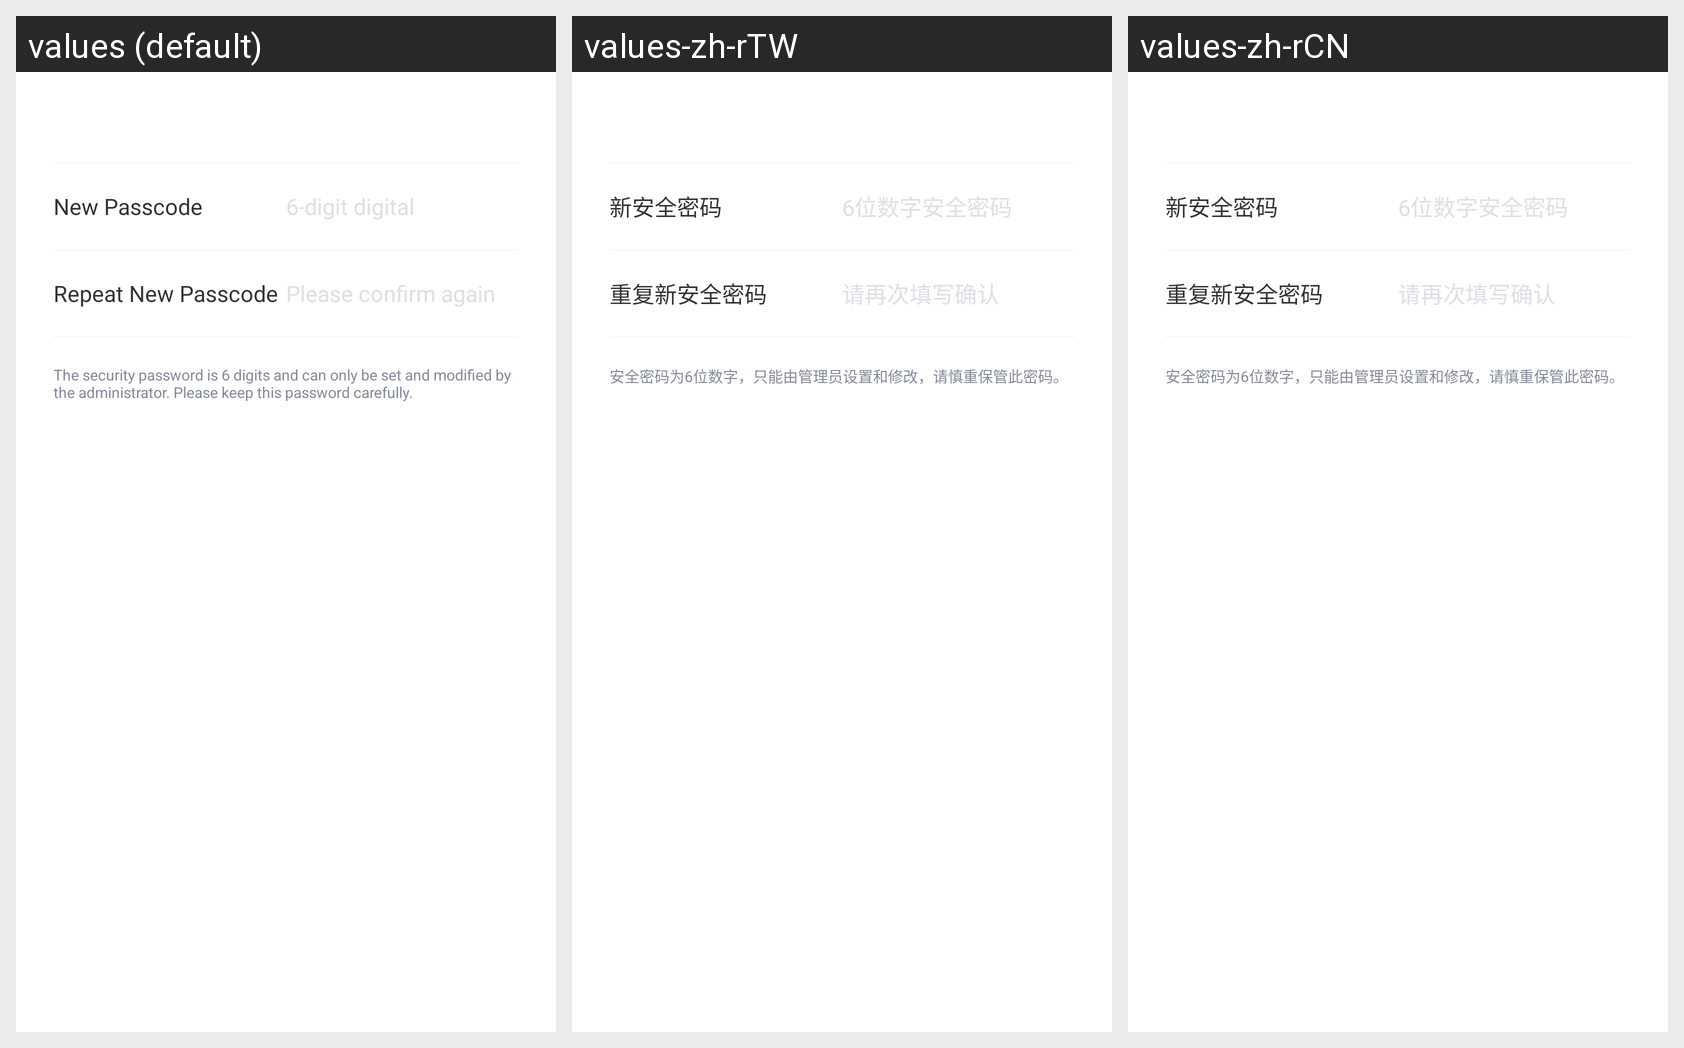

The same Android screen rendered under several of its app's locales, left to right. List the strings drawn on it with the default value and each locale's translation.
Android screen res/layout/activity_modify_security_password.xml rendered under 3 locales, left to right: values (default), values-zh-rTW, values-zh-rCN. Device: Nexus 5 (rendered at 1080×1920; each locale shown at half size, 540×960, under a caption strip naming it); theme EulixSpaceTheme.
Strings drawn on this screen, with the default value and each locale's value (text and hints the layout hard-codes, and strings that could not be matched under every locale, appear in the picture but are not listed):

input_security_password_hint_short
  values: 6-digit digital
  values-zh-rTW: 6位数字安全密码
  values-zh-rCN: 6位数字安全密码

new_security_password
  values: New Passcode
  values-zh-rTW: 新安全密码
  values-zh-rCN: 新安全密码

repeat_new_security_password
  values: Repeat New Passcode
  values-zh-rTW: 重复新安全密码
  values-zh-rCN: 重复新安全密码

repeat_new_security_password_hint
  values: Please confirm again
  values-zh-rTW: 请再次填写确认
  values-zh-rCN: 请再次填写确认

modify_security_password_hint
  values: The security password is 6 digits and can only be set and modified by the administrator. Please keep this password carefully.
  values-zh-rTW: 安全密码为6位数字，只能由管理员设置和修改，请慎重保管此密码。
  values-zh-rCN: 安全密码为6位数字，只能由管理员设置和修改，请慎重保管此密码。
